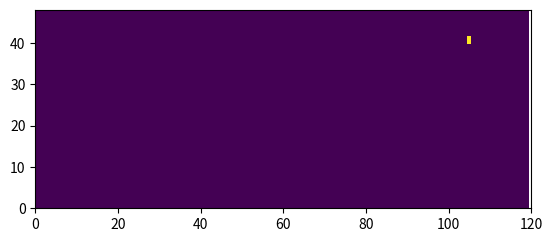

Reproduce this figure in Python.
#!/usr/bin/env python2
# -*- coding: utf-8 -*-
from __future__ import division

import numpy
import random

directions=[
	[0,0],
	
	[0,-1],
	[1,-1],
	[1,0],
	[1,1],
	[0,1],
	[-1,1],
	[-1,0],
	[-1,-1],
]

class Squiggle(object):
	def __init__(self,width,height,length=400):
		self.length=length
		self.size=numpy.array([height,width])
		
		self.point=numpy.array([
			random.randint(0,self.size[0]),
			random.randint(0,self.size[1]),
		])
		
		self.storage=numpy.zeros((length,height,width))
		self.step()
	
	def sparkle(self,frame,reach=10,count=1):
		try:
			point=numpy.argwhere(frame>0)[0]
		except IndexError:
			return
		frame[tuple(point)]=0
		
		for i in range(count):
			d=numpy.random.randint(-reach,reach,size=(2))
			#print d,reach
			newpoint=(point+d) % self.size
			frame[tuple(newpoint)]=1
	
	def clear(self,frame,count=1):
		points=numpy.argwhere(frame>0)
		
		for i in range(min(count,len(points))):
			frame[tuple(random.choice(points))]=0
	
	def step(self):
		self.storage=numpy.roll(self.storage,-1,axis=0)
		self.storage[-1]=numpy.zeros_like(self.storage[0])
		
		self.point+=random.choice(directions)
		#self.point+=[1,1]
		self.point%=self.size
		
		for i in range(int(self.storage.shape[0]*0.2),int(self.storage.shape[0]*0.7)):
			if(random.random()<0.001):
				self.sparkle(self.storage[i],reach=6,count=2)
		for i in range(0,int(self.storage.shape[0]*0.8)):
			if(random.random()<0.02):
				self.clear(self.storage[i])
		
		self.storage[-1][tuple(self.point)]=2

	def flatten(self):
		#import SimpleCV
		todisplay=numpy.zeros_like(self.storage[0])
		n=len(self.storage)
		for i,frame in enumerate(self.storage):
			frame=frame>0
			todisplay+=frame*((i/(n-1))*255)
			#todisplay+=frame*255
		todisplay=numpy.clip(todisplay,0,255)
		return todisplay

if __name__=="__main__":
	import time
	
	s=Squiggle(
		width=24*5,
		height=6*8,
	)
	
	import numpy as np
	import matplotlib.pyplot as plt
	import matplotlib.animation
	fig = plt.figure()
	ax = plt.axes(xlim=(0, s.size[1]), ylim=(0, s.size[0]))
	im=plt.imshow(s.flatten(),interpolation='none')
	
	# animation function.  This is called sequentially
	def animate(i):
		s.step()
		im.set_array(s.flatten())
		return [im]
	
	anim = matplotlib.animation.FuncAnimation(fig, animate, frames=None, interval=0, blit=True)
	plt.show()